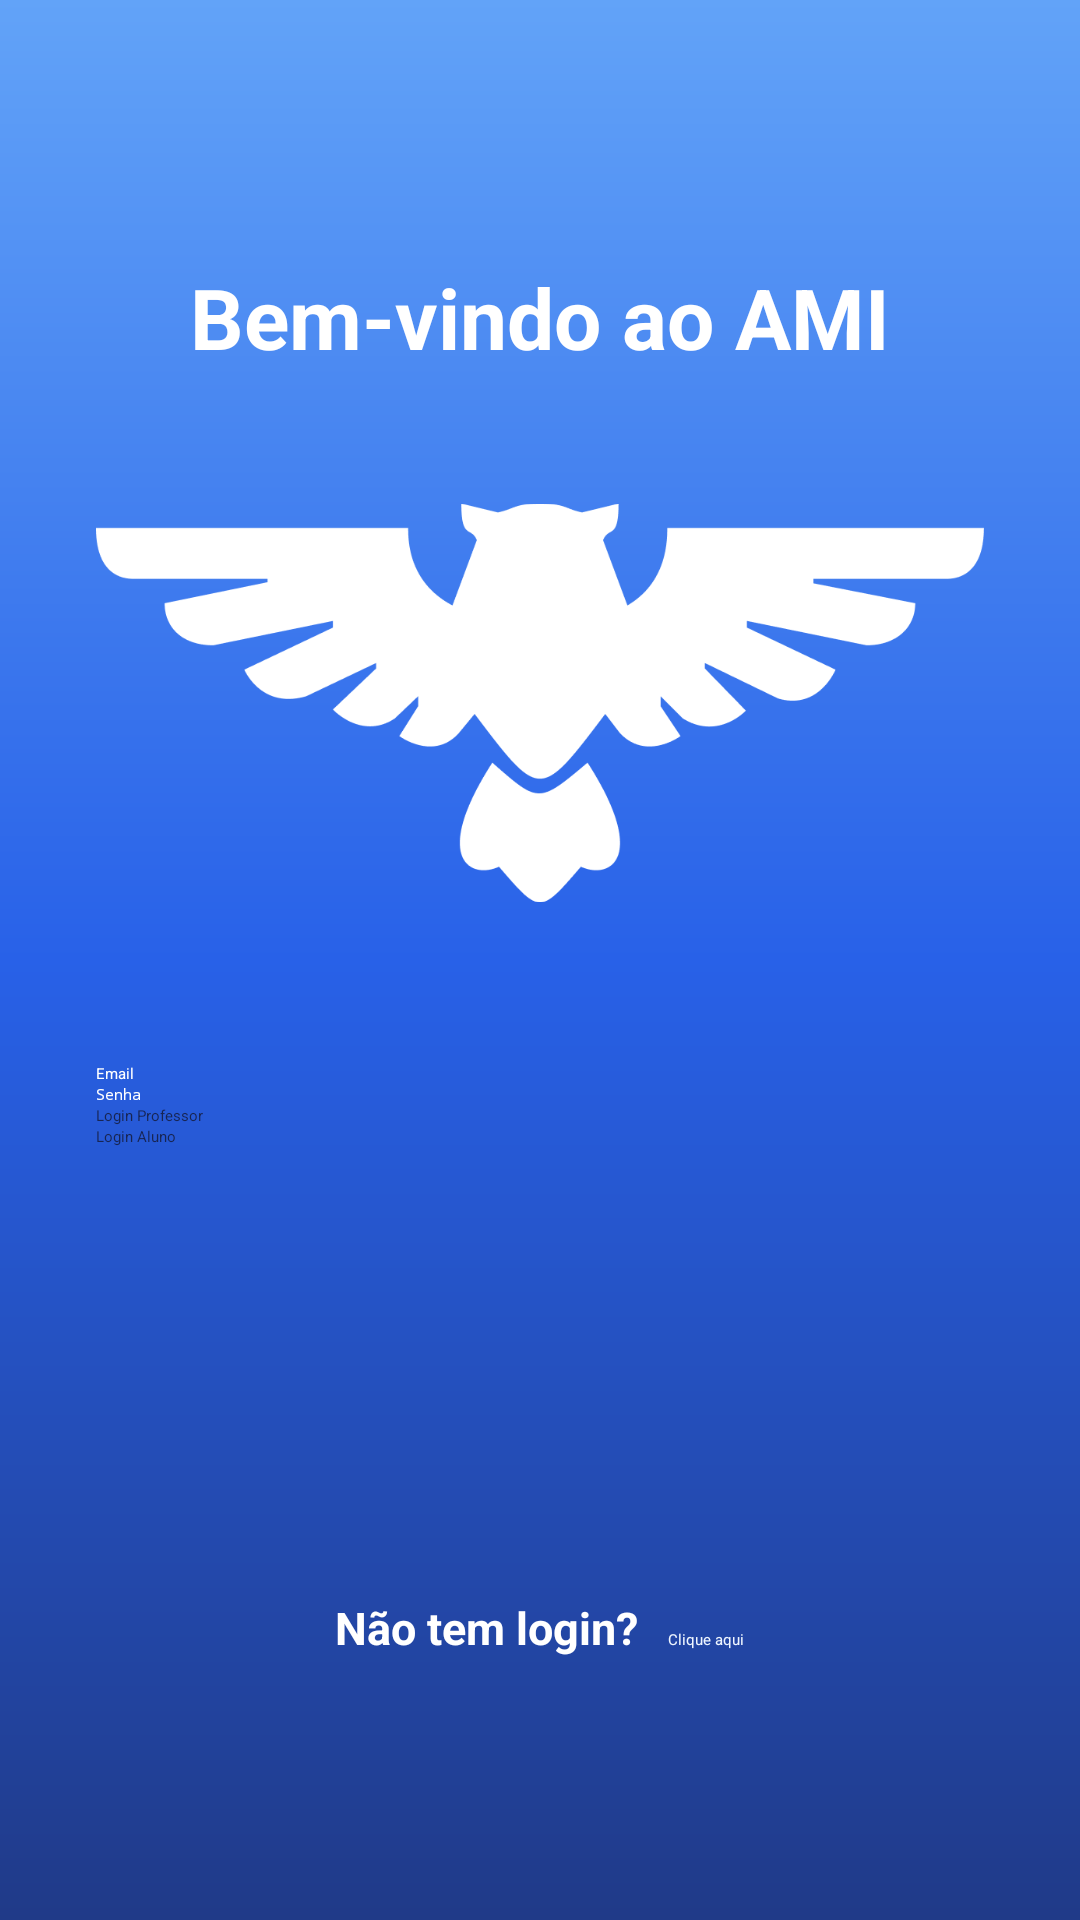

Produce the Android XML layout that renders to this screen, including the resource entries it uses.
<!-- AndroidManifest.xml: application theme Theme.Tcc3 -->
<!-- res/layout/activity_login.xml -->
<?xml version="1.0" encoding="utf-8"?>
<LinearLayout xmlns:android="http://schemas.android.com/apk/res/android"
    android:id="@+id/layoutLogin"
    android:layout_width="match_parent"
    android:layout_height="match_parent"
    android:orientation="vertical"
    android:padding="32dp"
    android:gravity="center"
    android:background="@drawable/gradiente">

    <TextView
        android:id="@+id/tvTitulo"
        android:layout_width="wrap_content"
        android:layout_height="wrap_content"
        android:text="Bem-vindo ao AMI"
        android:textSize="28sp"
        android:textStyle="bold"
        android:textColor="@color/white"
        android:gravity="top"
        />

    <LinearLayout
        android:layout_width="wrap_content"
        android:layout_height="wrap_content"
        android:gravity="center"
        android:orientation="vertical"
        android:layout_gravity="center"
        android:layout_marginTop="10dp">

        <ImageView
            android:layout_width="wrap_content"
            android:layout_height="200dp"
            android:src="@drawable/logoami"
            android:layout_gravity="center"
            />

        <LinearLayout
            android:layout_width="wrap_content"
            android:layout_height="wrap_content"
            android:layout_marginTop="20dp"/>

        <EditText
            android:id="@+id/etEmail"
            android:layout_width="match_parent"
            android:layout_height="wrap_content"
            android:backgroundTint="@color/white"
            android:textColor="@color/white"
            android:hint="Email" />

        <EditText
            android:id="@+id/etSenha"
            android:layout_width="match_parent"
            android:layout_height="wrap_content"
            android:hint="Senha"
            android:backgroundTint="@color/white"
            android:textColor="@color/white"
            android:inputType="textPassword" />

        <Button
            android:id="@+id/btnLoginProfessor"
            android:layout_width="match_parent"
            android:layout_height="wrap_content"
            android:text="Login Professor"
            android:backgroundTint="@color/white"
            android:textColor="@color/forte"/>

        <Button
            android:id="@+id/btnLoginAluno"
            android:layout_width="match_parent"
            android:layout_height="wrap_content"
            android:text="Login Aluno"
            android:backgroundTint="@color/white"
            android:textColor="@color/forte"/>

        <LinearLayout
            android:layout_width="wrap_content"
            android:layout_height="wrap_content"
            android:layout_marginTop="150dp">
            <TextView
                android:id="@+id/tvbottomtext"
                android:layout_width="wrap_content"
                android:layout_height="wrap_content"
                android:text="Não tem login?"
                android:textSize="15sp"
                android:textStyle="bold"
                android:textColor="@color/white"
                android:gravity="top" />
            <Button
                android:id="@+id/btnIrParaCadastro"
                android:layout_width="wrap_content"
                android:layout_height="wrap_content"
                android:layout_marginLeft="10dp"
                android:text="Clique aqui"
                android:backgroundTint="@color/forte"
                android:textColor="@color/fraco"/>

        </LinearLayout>

    </LinearLayout>

</LinearLayout>
<!-- resources referenced by this layout -->
<resources>
  <color name="forte">#182553</color>
  <color name="fraco">#eff6ff</color>
  <color name="white">#FFFFFFFF</color>
  <!-- drawable gradiente (drawable) -->
  <?xml version="1.0" encoding="utf-8"?>
  <shape xmlns:android="http://schemas.android.com/apk/res/android">
    <gradient
      android:startColor="@color/fortinho"
      android:centerColor="@color/medio"
      android:endColor="@color/semifraco"
      android:angle="90"
    />
  </shape>
  <!-- drawable logoami: png bitmap (drawable, 16326 bytes) -->
  <color name="fortinho">#203a88</color>
  <color name="medio">#2861e8</color>
  <color name="semifraco">#62a3f8</color>
</resources>
